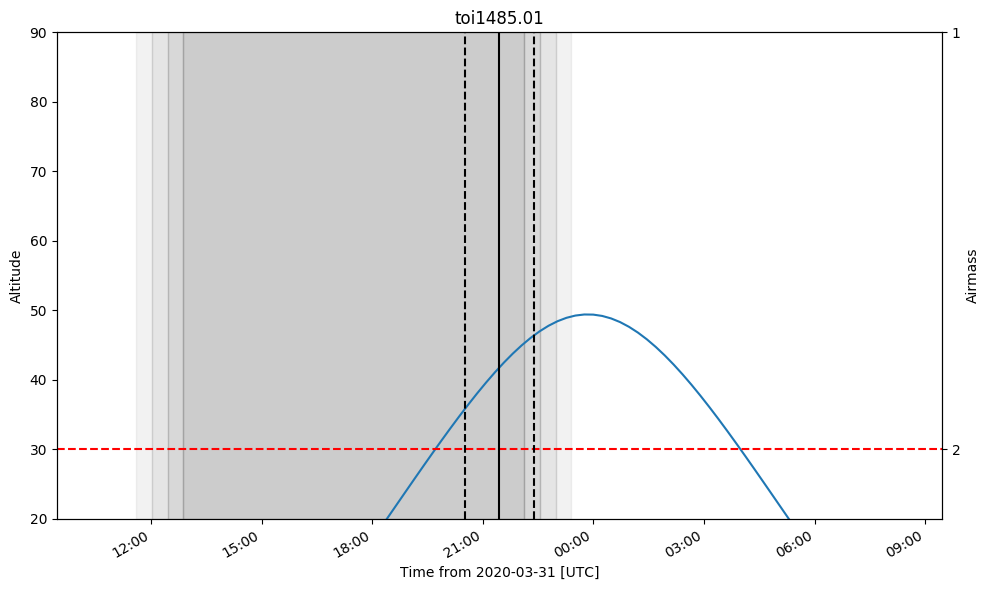

The table this chart was drawn from, first rows:
ingress, midtransit, egress
2020-03-31 20:32:17.234, 2020-03-31 21:28:05.234, 2020-03-31 22:23:53.234
